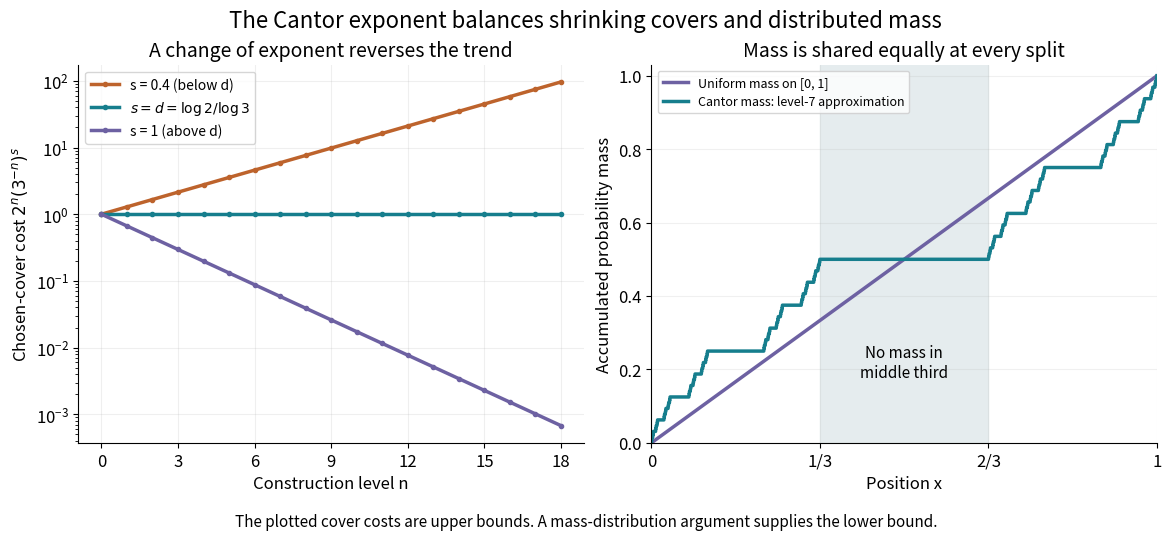

Write Python code to recreate this figure. (Note: this script raises an exception after producing the figure.)
"""Costs of specific Cantor interval covers; not minimized Hausdorff content."""
from pathlib import Path

import matplotlib.pyplot as plt
import numpy as np


def main():
    plt.rcParams.update({"font.size": 12, "figure.facecolor": "white"})
    fig, axes = plt.subplots(1, 2, figsize=(11.6, 5.4), layout="constrained")
    d = np.log(2) / np.log(3)
    levels = np.arange(0, 19)
    for exponent, color, label in [
        (.4, "#bd632c", "s = 0.4 (below d)"),
        (d, "#167e8d", r"$s=d=\log 2/\log 3$"),
        (1., "#6d61a2", "s = 1 (above d)"),
    ]:
        cost = np.exp(levels * (np.log(2) - exponent * np.log(3)))
        assert np.allclose(cost, 2. ** levels * (3. ** (-levels)) ** exponent)
        if exponent == d:
            assert np.allclose(cost, 1)
        axes[0].semilogy(levels, cost, color=color, lw=2.5, marker="o", markersize=3, label=label)
    axes[0].set(xlabel="Construction level n", ylabel=r"Chosen-cover cost $2^n(3^{-n})^s$",
                xticks=[0, 3, 6, 9, 12, 15, 18])
    axes[0].set_title("A change of exponent reverses the trend", fontsize=14)
    axes[0].legend(loc="upper left", fontsize=10)
    axes[0].grid(alpha=.2)
    x = np.linspace(0, 1, 400)
    axes[1].plot(x, x, color="#6d61a2", lw=2.5, label="Uniform mass on [0, 1]")
    # Exact cumulative distribution of uniform mass on level-7 Cantor intervals.
    intervals = [(0., 1.)]
    for _ in range(7):
        intervals = [(a + off * (b - a) / 3, a + (off + 1) * (b - a) / 3)
                     for a, b in intervals for off in (0, 2)]
    knots = np.unique([0., 1.] + [v for interval in intervals for v in interval])
    cdf = np.zeros_like(knots)
    for a, b in intervals:
        cdf += np.clip((knots - a) / (b - a), 0, 1) / len(intervals)
    assert np.all(np.diff(cdf) >= -1e-12) and np.isclose(cdf[-1], 1)
    assert np.isclose(np.interp(1 / 3, knots, cdf), .5)
    assert np.isclose(np.interp(2 / 3, knots, cdf), .5)
    axes[1].plot(knots, cdf, color="#167e8d", lw=2.5, label="Cantor mass: level-7 approximation")
    axes[1].axvspan(1 / 3, 2 / 3, color="#e5ecee")
    axes[1].text(.5, .18, "No mass in\nmiddle third", ha="center", fontsize=11)
    axes[1].set(xlim=(0, 1), ylim=(0, 1.03), xlabel="Position x", ylabel="Accumulated probability mass",
                xticks=[0, 1 / 3, 2 / 3, 1], xticklabels=["0", "1/3", "2/3", "1"])
    axes[1].set_title("Mass is shared equally at every split", fontsize=14)
    axes[1].legend(loc="upper left", fontsize=9)
    axes[1].grid(alpha=.18)
    for ax in axes:
        ax.spines[["top", "right"]].set_visible(False)
    fig.suptitle("The Cantor exponent balances shrinking covers and distributed mass", fontsize=16)
    fig.get_layout_engine().set(rect=(0, .09, 1, .91))
    fig.text(.5, .035, "The plotted cover costs are upper bounds. A mass-distribution argument supplies the lower bound.",
             ha="center", fontsize=11)
    fig.savefig(Path(__file__).with_suffix(".png").name, dpi=100, facecolor="white")
    plt.close(fig)


if __name__ == "__main__":
    main()
